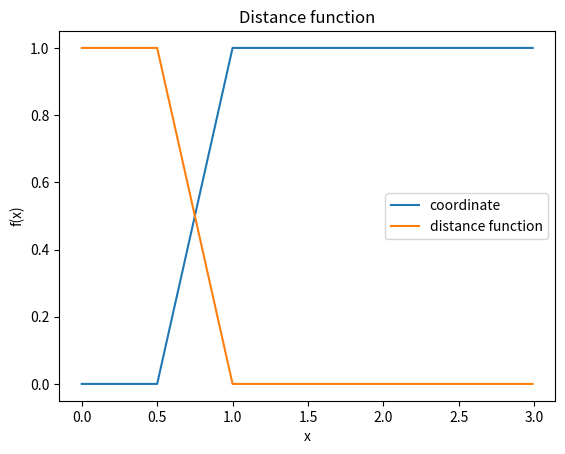

This chart was generated by the following Python code:
import matplotlib.pyplot as plt
import numpy as np


def mod_coord(a: float):
    if a < 0.5:
        return 0
    if a > 1:
        return 1
    return 2*a-1


if __name__ == '__main__':
    x = np.arange(start=0.0,
                  stop=3.0,
                  step=0.01,
                  dtype=np.float32)

    y = np.array([mod_coord(val) for val in x], dtype=np.float32)

    fig, ax = plt.subplots()
    ax.plot(x, y, label='coordinate')
    ax.set_xlabel('x')
    ax.set_ylabel('f(x)')
    ax.set_title('Distance function')
    ax.plot(x, 1 - y, label='distance function')
    ax.legend()
    plt.show()


